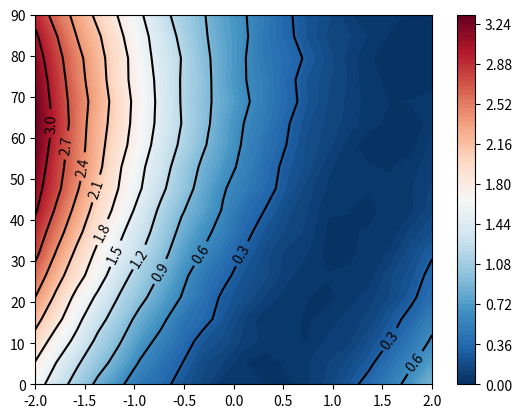

Reproduce this figure in Python.
#! /usr/bin/env python

import math
import matplotlib.pyplot as plt
import numpy as np

# name of the data file that is created by the function of this module
DATAFILE = "test_data.dat"
DATAPLOT = "test_data.pdf"

# interval of definition of the input data
XLIMITS = (-2., +2.)
YLIMITS = (0., 90.)

# some parameters
_A0 = 0.2
_XCENTER0 = 0.3
_DELTAA = 0.1
_DELTAX = 1.5

# fix random seed
np.random.seed(42)


# =====================================================================================================================

# define an arbitrary function depending on two variables: a distance and an angular value (function has random noise)
# this function will produce the 2D data that will be then fit with mime
def potentialfunction(x0, theta):
    a = _A0 + _DELTAA * math.cos(theta / 180. * math.pi)
    xcenter = _XCENTER0 + _DELTAX * math.sin(theta / 180. * math.pi)
    v = a * (x0 - xcenter) ** 2 + np.random.random_sample() * 0.05
    return v


# =====================================================================================================================

# define the function that will produce the data,
def writedatafile():

    # define a uniform 2D grid
    xgrid = np.linspace(XLIMITS[0], XLIMITS[1], 20)
    ygrid = np.linspace(YLIMITS[0], YLIMITS[1], 18)
    X, Y = np.meshgrid(xgrid, ygrid)

    # vectorize the function with numpy
    potentialvec = np.vectorize(potentialfunction)
    # evaluate the function on the grid
    V = potentialvec(X, Y)

    # write the data to file, for later use
    with open(DATAFILE, "w") as f:
        for xln, yln, vln in zip(X, Y, V):
            for x, y, z in zip(xln, yln, vln):
                f.write("%15.7f%15.7f%15.7f\n" % (x, y, z))

    # create a 2d plot of the function and show the plot to screen
    fig, ax = plt.subplots(1, 1)
    CS = ax.contour(X, Y, V, 10, colors='black')
    plt.clabel(CS, inline=1, fontsize=10)
    plt.contourf(X, Y, V, 100, cmap='RdBu_r')
    plt.colorbar()
    plt.savefig(DATAPLOT, format="pdf")


# =====================================================================================================================

if __name__ == '__main__':
    writedatafile()
